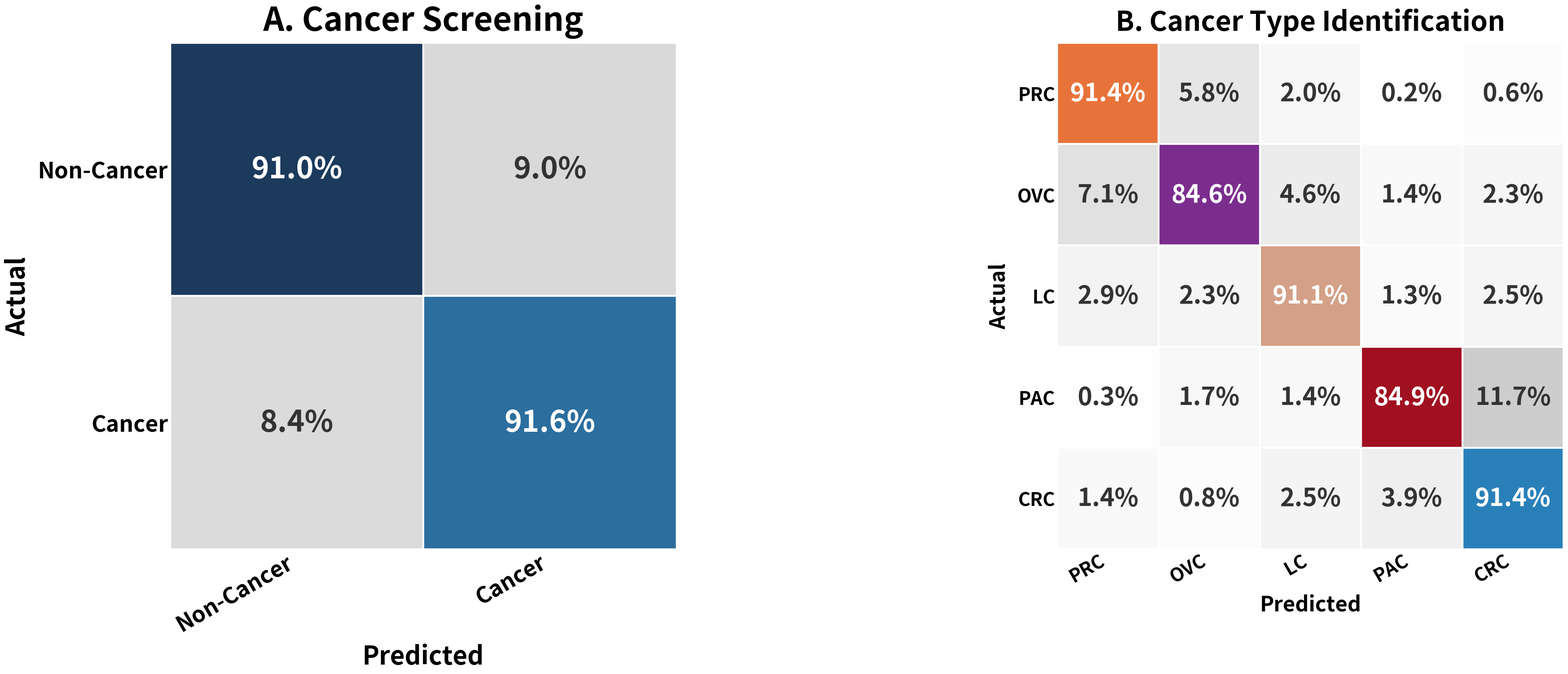

Write Python code to recreate this figure. (Note: this script raises an exception after producing the figure.)
"""
AACR Poster — Confusion Matrices
CM1: Cancer Screening (2x2) — Cancer vs Non-Cancer
CM2: Cancer Type ID (5x5) — PRO, OVA, LUN, PAN, CRC
Colors matched to poster bar chart palette.
"""

import numpy as np
import matplotlib.pyplot as plt
import matplotlib.colors as mcolors

# ── Color palette (from bar chart) ──
colors = {
    'Non-Cancer': '#1b3a5c',
    'Cancer':     '#1b3a5c',
    'PRO': '#e8733a',
    'PAN': '#a01020',
    'OVA': '#7b2d8e',
    'CRC': '#2980b9',
    'LUN': '#d4a088',
}

# ── Stage 1: Cancer Screening CM (2x2) ──
# From R_BLC_added evaluation
s1_counts = np.array([
    [364, 36],    # Non-cancer → [Non-cancer, Cancer]
    [104, 1137],  # Cancer → [Non-cancer, Cancer]
])
s1_labels = ['Non-Cancer', 'Cancer']
s1_totals = s1_counts.sum(axis=1, keepdims=True)
s1_pct = s1_counts / s1_totals * 100

# ── Stage 2: Cancer Type ID CM (5x5) ──
cancer_labels = ['PRC', 'OVC', 'LC', 'PAC', 'CRC']
cancer_codes = ['PRO', 'OVA', 'LUN', 'CPAN', 'CRC']
color_keys = ['PRO', 'OVA', 'LUN', 'PAN', 'CRC']
totals = [500, 350, 1500, 350, 1500]

# Off-diagonal errors (from confusion_pairs_exp002.csv)
errors = {
    ('PRO', 'OVA'): 29, ('PRO', 'LUN'): 10, ('PRO', 'CPAN'): 1, ('PRO', 'CRC'): 3,
    ('OVA', 'PRO'): 25, ('OVA', 'LUN'): 16, ('OVA', 'CPAN'): 5, ('OVA', 'CRC'): 8,
    ('LUN', 'PRO'): 44, ('LUN', 'OVA'): 34, ('LUN', 'CPAN'): 19, ('LUN', 'CRC'): 37,
    ('CPAN', 'PRO'): 1, ('CPAN', 'OVA'): 6, ('CPAN', 'LUN'): 5, ('CPAN', 'CRC'): 41,
    ('CRC', 'PRO'): 21, ('CRC', 'OVA'): 12, ('CRC', 'LUN'): 38, ('CRC', 'CPAN'): 58,
}

s2_counts = np.zeros((5, 5), dtype=int)
for i, tc in enumerate(cancer_codes):
    total_wrong = sum(errors.get((tc, pc), 0) for pc in cancer_codes if pc != tc)
    s2_counts[i, i] = totals[i] - total_wrong
    for j, pc in enumerate(cancer_codes):
        if i != j:
            s2_counts[i, j] = errors.get((tc, pc), 0)

s2_totals = np.array(totals).reshape(-1, 1)
s2_pct = s2_counts / s2_totals * 100


def lighten(hex_color, factor=0.85):
    """Lighten a hex color towards white."""
    rgb = mcolors.hex2color(hex_color)
    return tuple(c + (1 - c) * factor for c in rgb)


def draw_cm(ax, pct_matrix, labels, diag_colors, title, fontsize=28):
    n = len(labels)

    for i in range(n):
        for j in range(n):
            pct = pct_matrix[i, j]
            if i == j:
                # Diagonal: class color
                fc = diag_colors[i]
                tc = 'white'
            else:
                # Off-diagonal: light gray, darker if higher error
                intensity = min(pct / 15.0, 1.0)  # cap at 15%
                gray = 1.0 - intensity * 0.25  # range 0.75-1.0
                fc = (gray, gray, gray)
                tc = '#333333' if pct > 0 else '#aaaaaa'

            rect = plt.Rectangle((j, n - 1 - i), 1, 1, facecolor=fc,
                                  edgecolor='white', linewidth=3)
            ax.add_patch(rect)

            # Text
            if pct >= 0.5:
                label = f"{pct:.1f}%"
            elif pct > 0:
                label = f"{pct:.1f}%"
            else:
                label = "0%"

            ax.text(j + 0.5, n - 1 - i + 0.5, label,
                    ha='center', va='center', fontsize=fontsize,
                    fontweight='bold', color=tc)

    ax.set_xlim(0, n)
    ax.set_ylim(0, n)
    ax.set_aspect('equal')

    # Axis labels
    ax.set_xticks([i + 0.5 for i in range(n)])
    ax.set_xticklabels(labels, fontsize=fontsize * 0.75, fontweight='bold',
                        rotation=30, ha='right')
    ax.set_yticks([i + 0.5 for i in range(n)])
    ax.set_yticklabels(list(reversed(labels)), fontsize=fontsize * 0.75,
                        fontweight='bold')

    ax.set_xlabel('Predicted', fontsize=fontsize * 0.85, fontweight='bold',
                   labelpad=12)
    ax.set_ylabel('Actual', fontsize=fontsize * 0.85, fontweight='bold',
                   labelpad=12)
    ax.set_title(title, fontsize=fontsize * 1.1, fontweight='bold', pad=20)

    ax.tick_params(length=0)
    for spine in ax.spines.values():
        spine.set_visible(False)


# ── Figure: Two CMs side by side ──
fig, (ax1, ax2) = plt.subplots(1, 2, figsize=(44, 16))
fig.patch.set_facecolor('white')

# CM1: Cancer Screening
s1_diag_colors = [colors['Non-Cancer'], '#2c6e9e']  # navy, slightly lighter blue for cancer
draw_cm(ax1, s1_pct, s1_labels, s1_diag_colors,
        'A. Cancer Screening', fontsize=48)

# CM2: Cancer Type ID
s2_diag_colors = [colors[k] for k in color_keys]
draw_cm(ax2, s2_pct, cancer_labels, s2_diag_colors,
        'B. Cancer Type Identification', fontsize=40)

plt.tight_layout(pad=4)
plt.savefig('/home/user/SERS-AI/AACR/fig4_confusion_matrices.png', dpi=150,
            bbox_inches='tight', facecolor='white', edgecolor='none', pad_inches=0.3)
print("Saved fig4_confusion_matrices.png")
plt.close()
